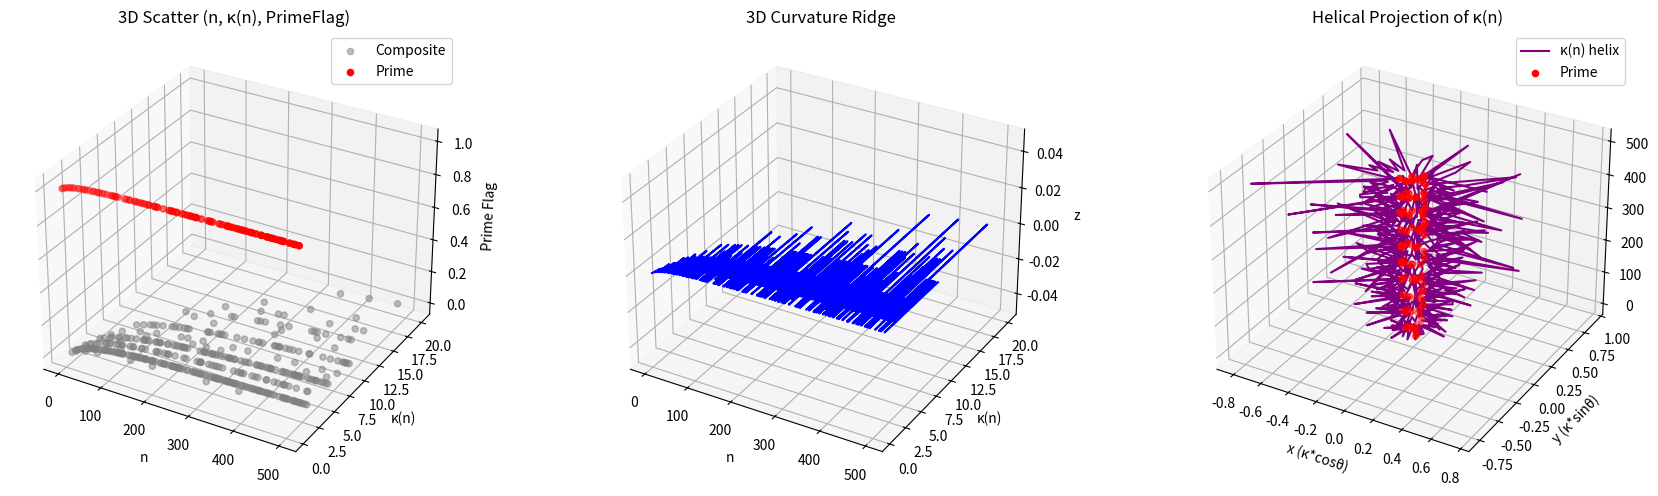

Reproduce this figure in Python.
import numpy as np
import matplotlib.pyplot as plt
from mpl_toolkits.mplot3d import Axes3D


def is_prime(n):
    if n < 2:
        return False
    if n == 2:
        return True
    if n % 2 == 0:
        return False
    for i in range(3, int(n**0.5) + 1, 2):
        if n % i == 0:
            return False
    return True


def kappa(n):
    d_n = len([i for i in range(1, n + 1) if n % i == 0])
    return d_n * np.log(n + 1) / np.exp(2)


N = 500
nums = np.arange(2, N + 1)
kappas = np.array([kappa(n) for n in nums])
is_primes = np.array([is_prime(n) for n in nums])

# 3D scatter data
x = nums
y = kappas
z = np.zeros_like(x)
z[is_primes] = 1  # mark primes differently

# Helical coordinates
theta = 2 * np.pi * nums / 50
r = kappas / max(kappas)
x_helix = r * np.cos(theta)
y_helix = r * np.sin(theta)
z_helix = nums

# Set up figure
fig = plt.figure(figsize=(18, 5))

# Plot 1: 3D Prime/Composite Scatter in (n, κ, prime_flag)
ax1 = fig.add_subplot(131, projection='3d')
ax1.scatter(x[~is_primes], y[~is_primes], z[~is_primes], c='gray', label='Composite', alpha=0.5)
ax1.scatter(x[is_primes], y[is_primes], z[is_primes], c='red', label='Prime')
ax1.set_title("3D Scatter (n, κ(n), PrimeFlag)")
ax1.set_xlabel("n")
ax1.set_ylabel("κ(n)")
ax1.set_zlabel("Prime Flag")
ax1.legend()

# Plot 2: 3D Curvature Ridge
ax2 = fig.add_subplot(132, projection='3d')
ax2.plot(x, y, zs=0, zdir='z', label='κ(n)', color='blue')
ax2.set_title("3D Curvature Ridge")
ax2.set_xlabel("n")
ax2.set_ylabel("κ(n)")
ax2.set_zlabel("z")

# Plot 3: Helical κ(n) Projection
ax3 = fig.add_subplot(133, projection='3d')
ax3.plot(x_helix, y_helix, z_helix, label='κ(n) helix', color='purple')
ax3.scatter(x_helix[is_primes], y_helix[is_primes], z_helix[is_primes], c='red', label='Prime')
ax3.set_title("Helical Projection of κ(n)")
ax3.set_xlabel("x (κ*cosθ)")
ax3.set_ylabel("y (κ*sinθ)")
ax3.set_zlabel("n")
ax3.legend()

plt.tight_layout()
plt.show()
